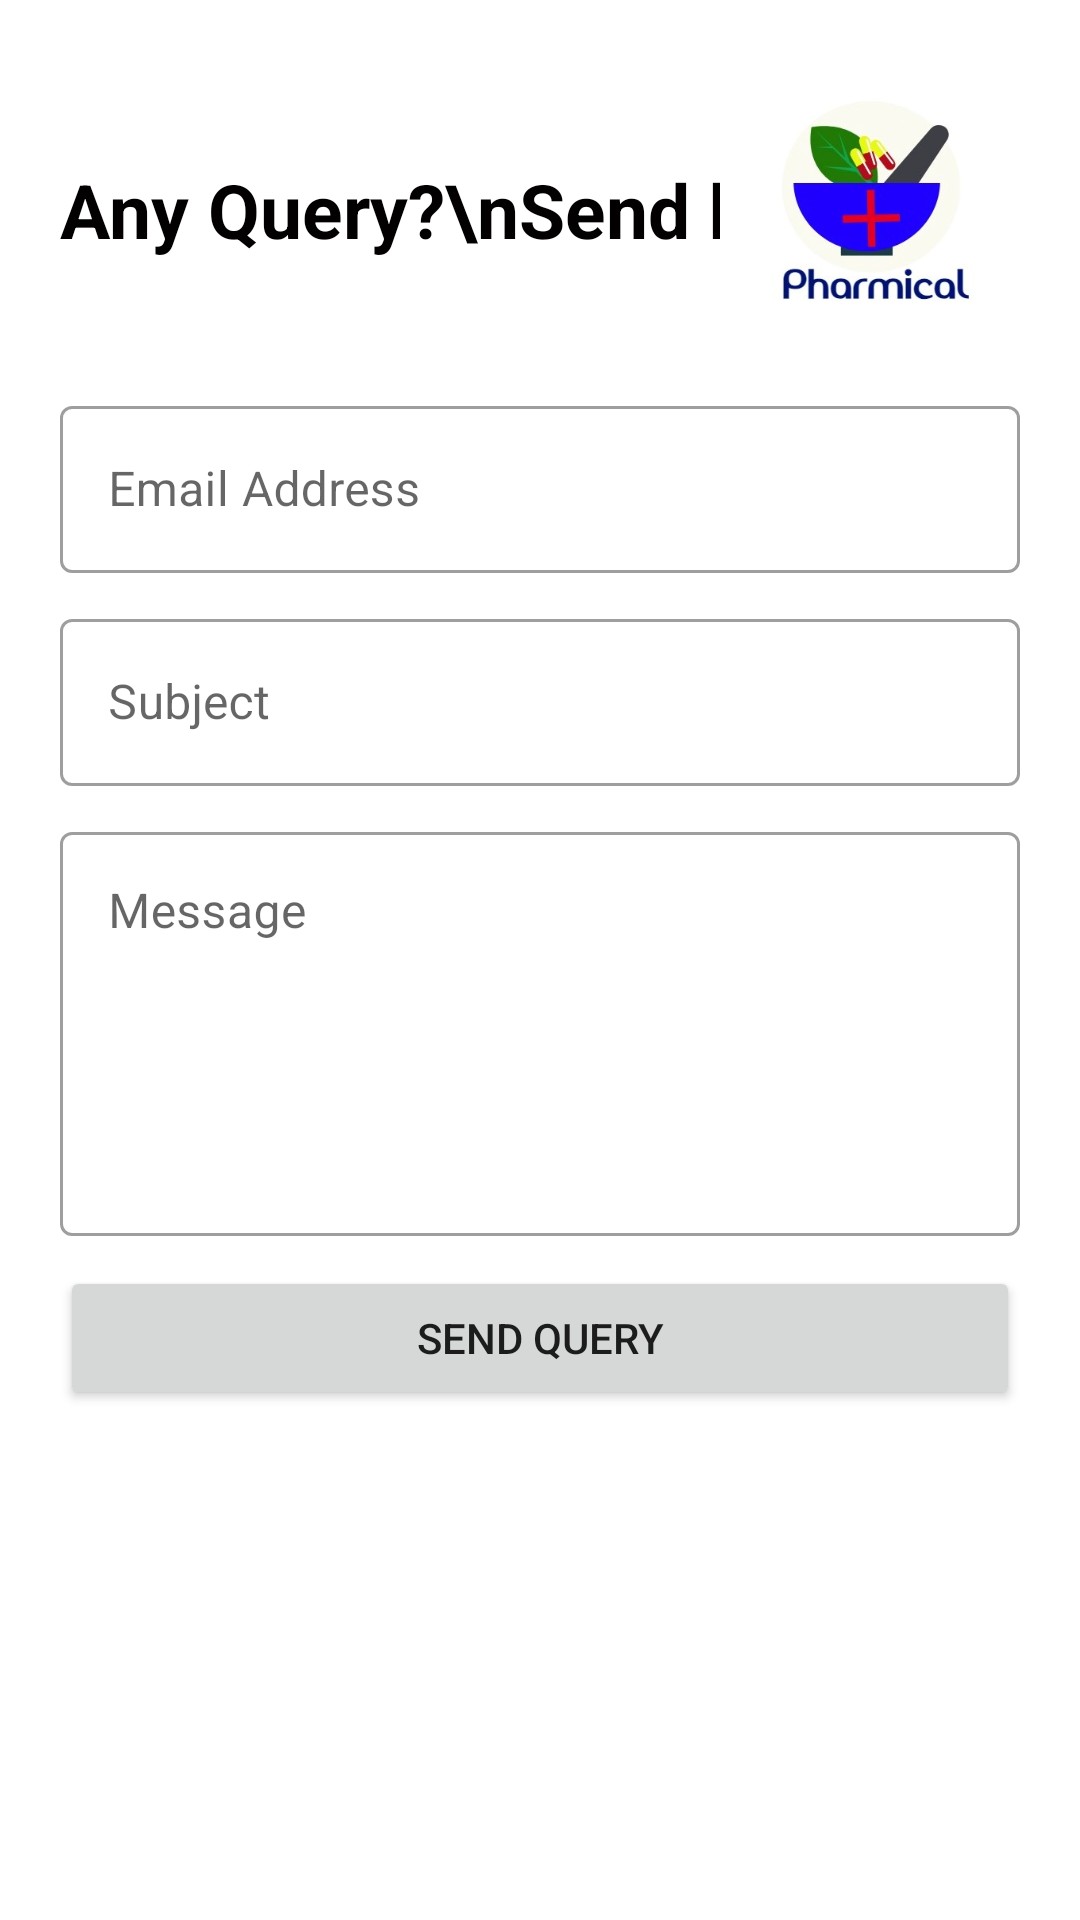

Reconstruct the res/layout file that produces this screen, plus the resources it refers to.
<!-- AndroidManifest.xml: application theme Theme.MyApplication -->
<!-- res/layout/fragment_contact_us.xml -->
<?xml version="1.0" encoding="utf-8"?>
<FrameLayout xmlns:android="http://schemas.android.com/apk/res/android"
    xmlns:app="http://schemas.android.com/apk/res-auto"
    xmlns:tools="http://schemas.android.com/tools"
    android:layout_width="match_parent"
    android:layout_height="match_parent"
    tools:context=".Fragments.ContactUsFragment">

    <ScrollView
        android:layout_width="match_parent"
        android:layout_height="wrap_content">

        <LinearLayout
            android:layout_width="match_parent"
            android:layout_height="wrap_content"
            android:orientation="vertical"
            android:padding="20dp">



            <RelativeLayout
                android:layout_width="match_parent"
                android:layout_height="wrap_content">

                <TextView
                    style="@style/viewParent.headerText.NoMode"
                    android:layout_alignParentLeft="true"
                    android:layout_centerVertical="true"
                    android:text="Any Query?\nSend here!!" />

                <ImageView
                    android:layout_width="100dp"
                    android:layout_height="100dp"
                    android:layout_alignParentTop="true"
                    android:layout_alignParentRight="true"
                    android:src="@drawable/mainlogo2" />
            </RelativeLayout>

            <LinearLayout
                android:layout_width="match_parent"
                android:layout_height="match_parent"
                android:layout_gravity="center_vertical"
                android:orientation="vertical">

                <com.google.android.material.textfield.TextInputLayout
                    style="@style/Widget.MaterialComponents.TextInputLayout.OutlinedBox"
                    android:layout_width="match_parent"
                    android:layout_height="wrap_content"
                    android:layout_marginTop="10dp"
                    android:hint="Email Address">

                    <com.google.android.material.textfield.TextInputEditText
                        android:id="@+id/inputEmail"
                        android:layout_width="match_parent"
                        android:layout_height="match_parent"
                        android:inputType="textEmailAddress" />

                </com.google.android.material.textfield.TextInputLayout>

                <com.google.android.material.textfield.TextInputLayout
                    style="@style/Widget.MaterialComponents.TextInputLayout.OutlinedBox"
                    android:layout_width="match_parent"
                    android:layout_height="wrap_content"
                    android:layout_marginTop="10dp"
                    android:hint="Subject">

                    <com.google.android.material.textfield.TextInputEditText
                        android:id="@+id/inputSubject"
                        android:layout_width="match_parent"
                        android:layout_height="match_parent"
                        android:inputType="text" />

                </com.google.android.material.textfield.TextInputLayout>



                <com.google.android.material.textfield.TextInputLayout
                    style="@style/Widget.MaterialComponents.TextInputLayout.OutlinedBox"
                    android:layout_width="match_parent"
                    android:layout_height="140dp"
                    android:layout_marginTop="10dp"
                    android:hint="Message">

                    <com.google.android.material.textfield.TextInputEditText
                        android:id="@+id/inputMessage"
                        android:layout_width="match_parent"
                        android:layout_height="match_parent"
                        android:gravity="top"
                        android:inputType="textMultiLine"
                        android:overScrollMode="always"
                        android:scrollbarStyle="insideInset"
                        android:scrollbars="vertical" />

                </com.google.android.material.textfield.TextInputLayout>

                <Button
                    android:id="@+id/btnsend"
                    android:layout_width="match_parent"
                    android:layout_height="wrap_content"
                    android:layout_marginTop="10dp"
                    android:layout_marginBottom="30dp"
                    android:text="Send Query" />

            </LinearLayout>

            <LinearLayout
                android:layout_width="match_parent"
                android:layout_height="wrap_content"
                android:layout_marginTop="20dp"
                android:gravity="center">

                <ImageView
                    android:id="@+id/btnCall"
                    android:layout_width="72dp"
                    android:layout_height="35dp"
                    android:src="@drawable/ic_baseline_call" />

            </LinearLayout>




            <LinearLayout
                android:layout_width="match_parent"
                android:layout_height="wrap_content"
                android:layout_marginTop="20dp"
                android:layout_marginBottom="20dp"
                android:orientation="vertical">

            </LinearLayout>

        </LinearLayout>

    </ScrollView>





</FrameLayout>
<!-- resources referenced by this layout -->
<resources>
  <!-- drawable mainlogo2: png bitmap (drawable, 40478 bytes) -->
  <style name="viewParent.headerText.NoMode">
          <item name="android:textColor">@color/darkTextColor</item>
      </style>
  <style name="Theme.MyApplication" parent="Theme.MaterialComponents.DayNight.DarkActionBar">
          
          <item name="colorPrimary">@color/main_blue_color</item>
          <item name="colorPrimaryVariant">@color/black</item>
          <item name="colorOnPrimary">@color/white</item>
          
          <item name="colorSecondary">@color/teal_200</item>
          <item name="colorSecondaryVariant">@color/teal_700</item>
          <item name="colorOnSecondary">@color/black</item>
          <item name="windowNoTitle">true</item>
          <item name="windowActionBar">false</item>
          
          <item name="android:statusBarColor" tools:targetApi="l">?attr/colorPrimaryVariant</item>
          
      </style>
  <color name="darkTextColor">#020000</color>
  <color name="black">#FF000000</color>
  <color name="white">#FFFFFFFF</color>
  <color name="teal_200">#FF03DAC5</color>
  <color name="teal_700">#FF018786</color>
</resources>
